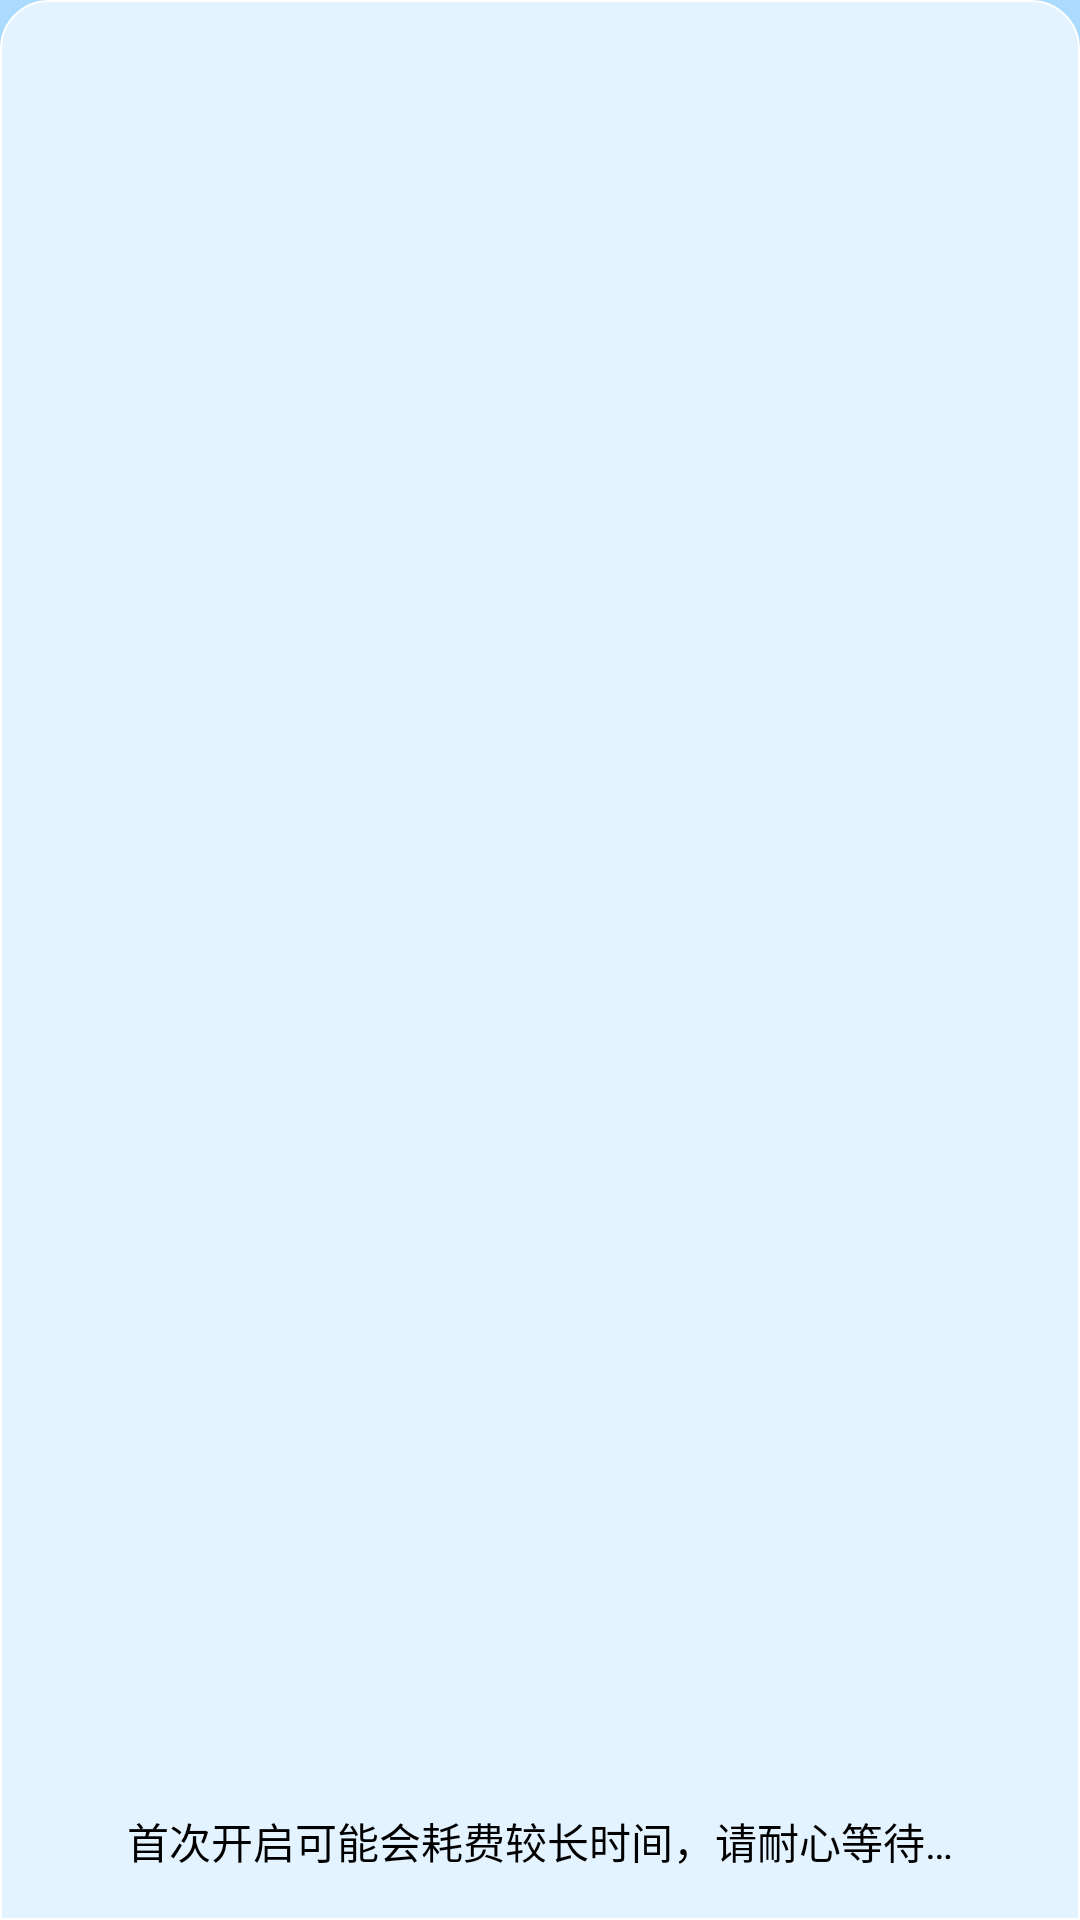

Here is an Android app screen rendered from its layout file. Give the layout XML and the strings, colors and styles it references.
<!-- AndroidManifest.xml: application theme AppTheme -->
<!-- res/layout/activity_loading.xml -->
<?xml version="1.0" encoding="utf-8"?>
<FrameLayout xmlns:android="http://schemas.android.com/apk/res/android"
    xmlns:app="http://schemas.android.com/apk/res-auto"
    xmlns:tools="http://schemas.android.com/tools"
    android:layout_width="match_parent"
    android:layout_height="match_parent"
    android:background="@drawable/bg_app_detail">

    <LinearLayout
        android:layout_width="match_parent"
        android:layout_height="150dp"
        android:layout_gravity="bottom"
        android:orientation="vertical"
        android:gravity="center"
        >

        <ProgressBar
            android:layout_width="wrap_content"
            android:layout_height="wrap_content"
            android:indeterminateTint="@color/white"
            tools:targetApi="lollipop" />

        <TextView
            android:id="@+id/app_name"
            android:layout_width="wrap_content"
            android:layout_height="wrap_content"
            android:layout_marginTop="15dp"
            android:textSize="18sp"
            android:textColor="@color/black"
            tools:text="正在启动app" />

        <TextView
            android:layout_width="wrap_content"
            android:layout_height="wrap_content"
            android:layout_marginTop="10dp"
            android:textSize="14sp"
            android:textColor="@color/black"
            android:text="@string/opening_tip" />
    </LinearLayout>

</FrameLayout>
<!-- resources referenced by this layout -->
<resources>
  <color name="black">@android:color/black</color>
  <color name="white">#ffffffff</color>
  <!-- drawable bg_app_detail (drawable) -->
  <?xml version="1.0" encoding="utf-8"?>
  <shape xmlns:android="http://schemas.android.com/apk/res/android">
      <solid android:color="#aaffffff" />
      <stroke
          android:width="0.8dp"
          android:color="#ffffff" />
      <corners
          android:topLeftRadius="16dp"
          android:topRightRadius="16dp" />
  </shape>
  <string name="opening_tip">首次开启可能会耗费较长时间，请耐心等待…</string>
  <style name="AppTheme" parent="Theme.AppCompat.NoActionBar">
          <item name="windowNoTitle">true</item>
          <item name="android:windowIsTranslucent">false</item>
          <item name="colorPrimary">@color/colorPrimary</item>
          <item name="colorPrimaryDark">@color/colorPrimaryDark</item>
          <item name="colorAccent">@color/colorAccent</item>
          <item name="android:textAllCaps">false</item>
          <item name="android:windowBackground">@color/colorPrimary</item>
      </style>
  <color name="colorPrimary">#ABDCFF</color>
  <color name="colorPrimaryDark">#202328</color>
  <color name="colorAccent">#607191</color>
</resources>
